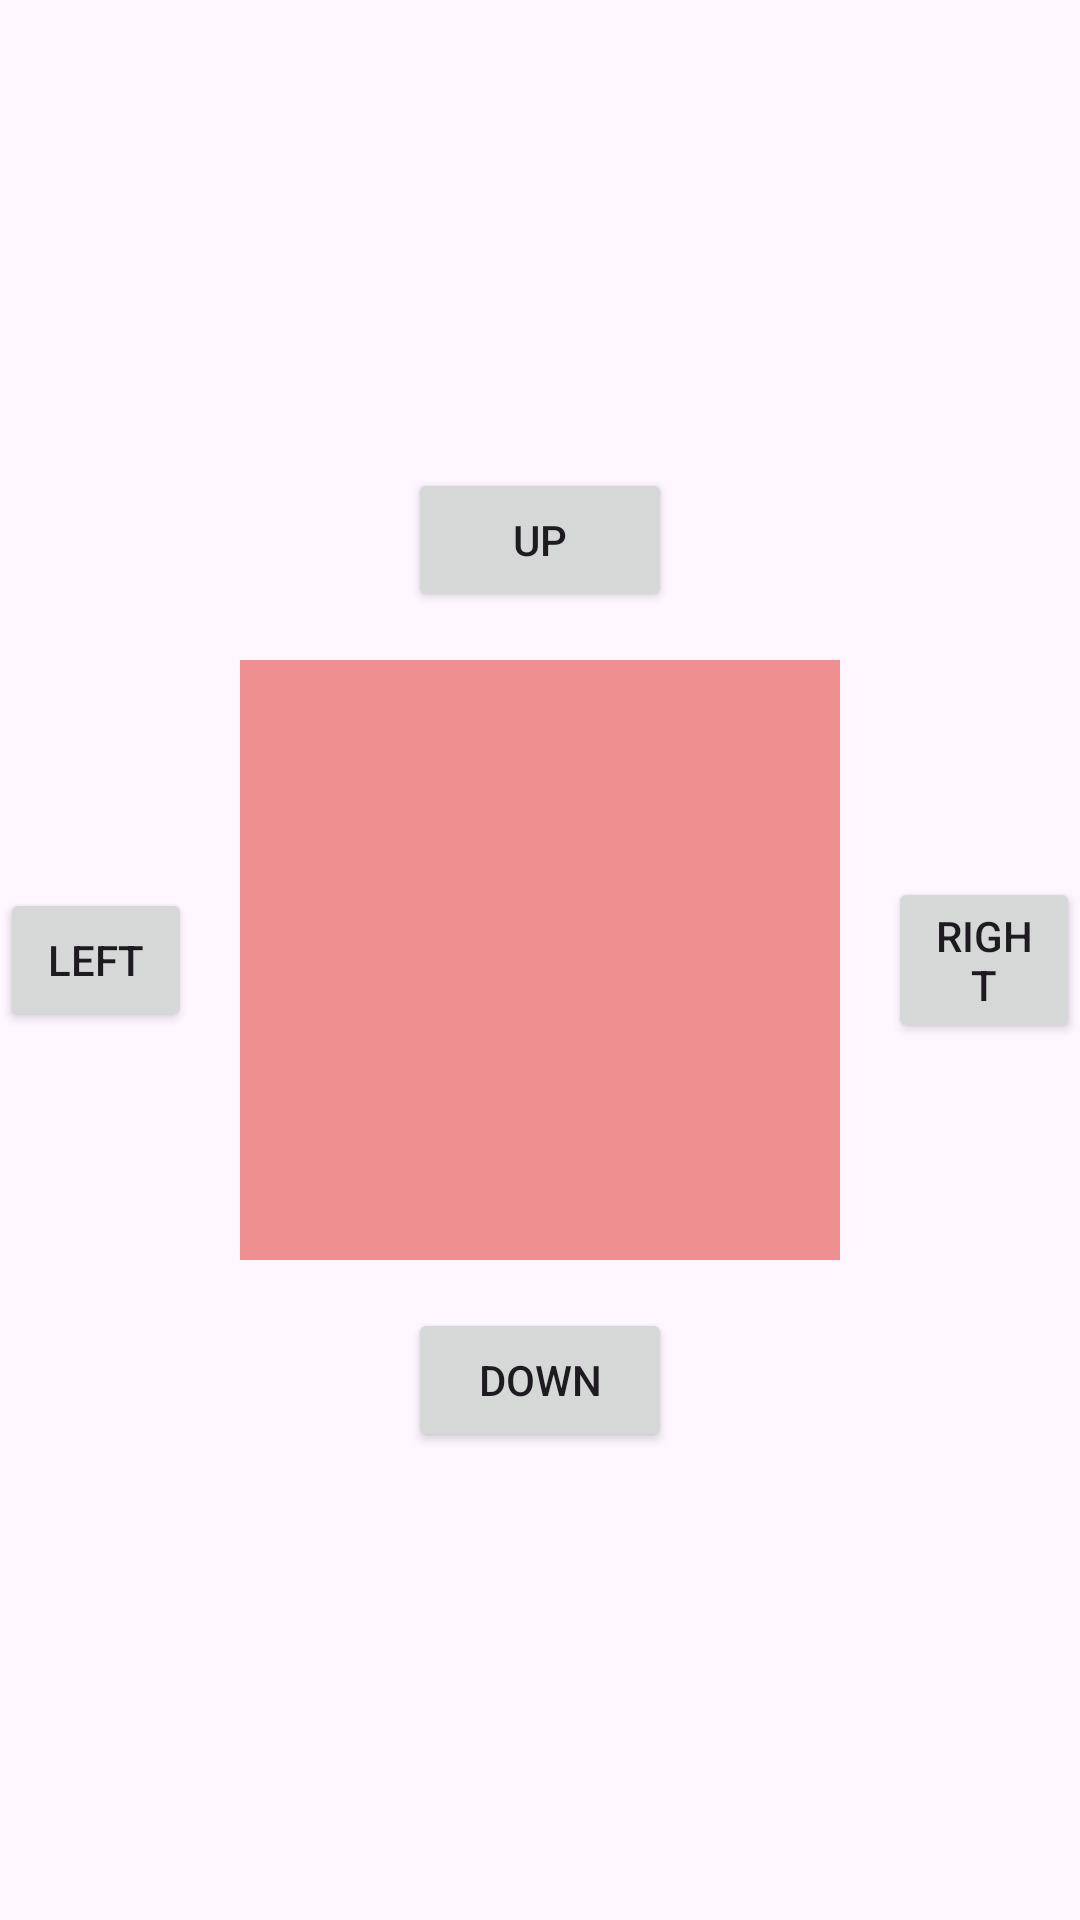

This screen was rendered from an Android layout file. Write that file and the resources it references.
<!-- AndroidManifest.xml: application theme Theme.Qusetion_1 -->
<!-- res/layout/activity_main.xml -->
<?xml version="1.0" encoding="utf-8"?>
<RelativeLayout xmlns:android="http://schemas.android.com/apk/res/android"
    xmlns:app="http://schemas.android.com/apk/res-auto"
    xmlns:tools="http://schemas.android.com/tools"
    android:id="@+id/main"
    android:layout_width="match_parent"
    android:layout_height="match_parent"
    tools:context=".MainActivity"
    >
    
    <View
        android:id="@+id/box"
        android:layout_width="200dp"
        android:layout_height="200dp"
        android:layout_centerInParent="true"
        android:background="#EF8F8F" />

    
    <Button
        android:id="@+id/btnUp"
        android:layout_width="wrap_content"
        android:layout_height="wrap_content"
        android:text="UP"
        android:layout_centerHorizontal="true"
        android:layout_above="@id/box"
        android:layout_marginBottom="16dp" />

    
    <Button
        android:id="@+id/btnDown"
        android:layout_width="wrap_content"
        android:layout_height="wrap_content"
        android:text="DOWN"
        android:layout_centerHorizontal="true"
        android:layout_below="@id/box"
        android:layout_marginTop="16dp" />

    
    <Button
        android:id="@+id/btnLeft"
        android:layout_width="wrap_content"
        android:layout_height="wrap_content"
        android:text="LEFT"
        android:layout_toLeftOf="@id/box"
        android:layout_centerVertical="true"
        android:layout_marginRight="16dp" />

    
    <Button
        android:id="@+id/btnRight"
        android:layout_width="wrap_content"
        android:layout_height="wrap_content"
        android:text="RIGHT"
        android:layout_toRightOf="@id/box"
        android:layout_centerVertical="true"
        android:layout_marginLeft="16dp" />



</RelativeLayout>
<!-- resources referenced by this layout -->
<resources>
  <style name="Theme.Qusetion_1" parent="Base.Theme.Qusetion_1" />
  <style name="Base.Theme.Qusetion_1" parent="Theme.Material3.DayNight.NoActionBar">
          
          
      </style>
</resources>
